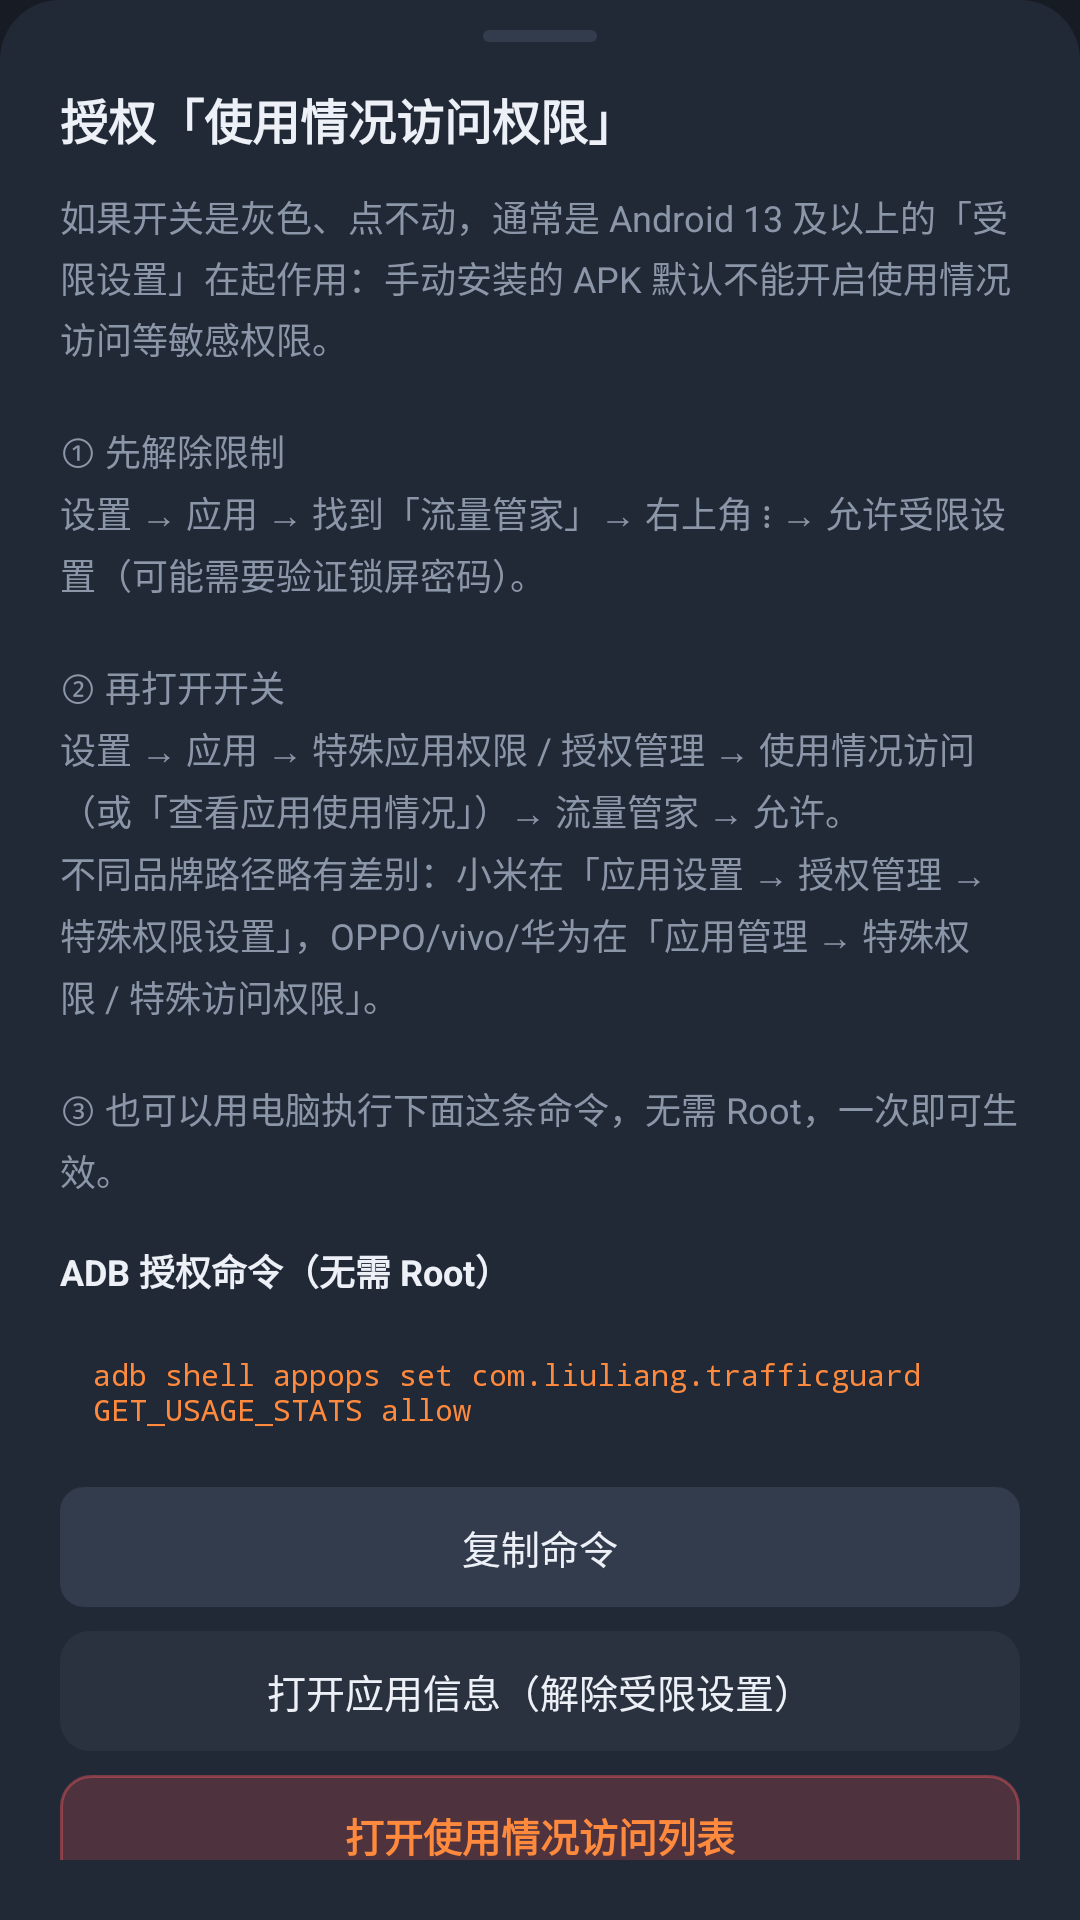

This screen was rendered from an Android layout file. Write that file and the resources it references.
<!-- AndroidManifest.xml: application theme Theme.TrafficGuard -->
<!-- res/layout/dialog_usage_help.xml -->
<?xml version="1.0" encoding="utf-8"?>
<androidx.core.widget.NestedScrollView xmlns:android="http://schemas.android.com/apk/res/android"
    android:layout_width="match_parent"
    android:layout_height="wrap_content"
    android:background="@drawable/bg_sheet"
    android:overScrollMode="never"
    android:paddingStart="20dp"
    android:paddingTop="10dp"
    android:paddingEnd="20dp"
    android:paddingBottom="20dp">

    <LinearLayout
        android:layout_width="match_parent"
        android:layout_height="wrap_content"
        android:orientation="vertical">

        <View
            android:layout_width="38dp"
            android:layout_height="4dp"
            android:layout_gravity="center_horizontal"
            android:layout_marginBottom="14dp"
            android:background="@drawable/bg_button" />

        <TextView
            android:layout_width="match_parent"
            android:layout_height="wrap_content"
            android:text="@string/help_title"
            android:textColor="@color/text_primary"
            android:textSize="16sp"
            android:textStyle="bold" />

        <TextView
            android:layout_width="match_parent"
            android:layout_height="wrap_content"
            android:layout_marginTop="12dp"
            android:lineSpacingExtra="3dp"
            android:text="@string/help_intro"
            android:textColor="@color/text_secondary"
            android:textSize="12sp" />

        <TextView
            android:layout_width="match_parent"
            android:layout_height="wrap_content"
            android:layout_marginTop="16dp"
            android:text="@string/help_adb_title"
            android:textColor="@color/text_primary"
            android:textSize="12sp"
            android:textStyle="bold" />

        <TextView
            android:id="@+id/tvAdbCmd"
            android:layout_width="match_parent"
            android:layout_height="wrap_content"
            android:layout_marginTop="8dp"
            android:background="@drawable/bg_input"
            android:fontFamily="monospace"
            android:padding="11dp"
            android:text="@string/help_adb_cmd"
            android:textColor="@color/accent"
            android:textIsSelectable="true"
            android:textSize="10sp" />

        <TextView
            android:id="@+id/btnCopyCmd"
            android:layout_width="match_parent"
            android:layout_height="40dp"
            android:layout_marginTop="8dp"
            android:background="@drawable/bg_button"
            android:clickable="true"
            android:focusable="true"
            android:gravity="center"
            android:text="@string/help_copy"
            android:textColor="@color/text_primary"
            android:textSize="13sp" />

        <TextView
            android:id="@+id/btnOpenAppInfo"
            android:layout_width="match_parent"
            android:layout_height="40dp"
            android:layout_marginTop="8dp"
            android:background="@drawable/bg_row"
            android:clickable="true"
            android:focusable="true"
            android:gravity="center"
            android:text="@string/help_open_app_info"
            android:textColor="@color/text_primary"
            android:textSize="13sp" />

        <TextView
            android:id="@+id/btnOpenList"
            android:layout_width="match_parent"
            android:layout_height="40dp"
            android:layout_marginTop="8dp"
            android:background="@drawable/bg_row_danger"
            android:clickable="true"
            android:focusable="true"
            android:gravity="center"
            android:text="@string/help_open_list"
            android:textColor="@color/accent"
            android:textSize="13sp"
            android:textStyle="bold" />

        <TextView
            android:id="@+id/btnRecheck"
            android:layout_width="match_parent"
            android:layout_height="40dp"
            android:layout_marginTop="8dp"
            android:background="@drawable/bg_row"
            android:clickable="true"
            android:focusable="true"
            android:gravity="center"
            android:text="@string/help_recheck"
            android:textColor="@color/text_secondary"
            android:textSize="13sp" />

    </LinearLayout>

</androidx.core.widget.NestedScrollView>
<!-- resources referenced by this layout -->
<resources>
  <color name="accent">#FFFF8A3D</color>
  <color name="text_primary">#FFEDF1F7</color>
  <color name="text_secondary">#FF8B97A9</color>
  <!-- drawable bg_button (drawable) -->
  <?xml version="1.0" encoding="utf-8"?>
  <ripple xmlns:android="http://schemas.android.com/apk/res/android" android:color="@color/ripple">
      <item>
          <shape android:shape="rectangle">
              <solid android:color="@color/bg_button" />
              <corners android:radius="8dp" />
          </shape>
      </item>
  </ripple>
  <!-- drawable bg_row (drawable) -->
  <?xml version="1.0" encoding="utf-8"?>
  <ripple xmlns:android="http://schemas.android.com/apk/res/android" android:color="@color/ripple">
      <item>
          <shape android:shape="rectangle">
              <solid android:color="@color/bg_card_high" />
              <corners android:radius="10dp" />
          </shape>
      </item>
  </ripple>
  <!-- drawable bg_row_danger (drawable) -->
  <?xml version="1.0" encoding="utf-8"?>
  <ripple xmlns:android="http://schemas.android.com/apk/res/android" android:color="@color/ripple">
      <item>
          <shape android:shape="rectangle">
              <solid android:color="#33FF5B61" />
              <corners android:radius="10dp" />
              <stroke android:width="1dp" android:color="#66FF5B61" />
          </shape>
      </item>
  </ripple>
  <!-- drawable bg_sheet (drawable) -->
  <?xml version="1.0" encoding="utf-8"?>
  <shape xmlns:android="http://schemas.android.com/apk/res/android" android:shape="rectangle">
      <solid android:color="@color/bg_card" />
      <corners android:topLeftRadius="20dp" android:topRightRadius="20dp" />
  </shape>
  <string name="help_adb_cmd">adb shell appops set com.liuliang.trafficguard GET_USAGE_STATS allow</string>
  <string name="help_adb_title">ADB 授权命令（无需 Root）</string>
  <string name="help_copy">复制命令</string>
  <string name="help_intro">如果开关是灰色、点不动，通常是 Android 13 及以上的「受限设置」在起作用：手动安装的 APK 默认不能开启使用情况访问等敏感权限。\n\n① 先解除限制\n设置 → 应用 → 找到「流量管家」→ 右上角 ⋮ → 允许受限设置（可能需要验证锁屏密码）。\n\n② 再打开开关\n设置 → 应用 → 特殊应用权限 / 授权管理 → 使用情况访问（或「查看应用使用情况」）→ 流量管家 → 允许。\n不同品牌路径略有差别：小米在「应用设置 → 授权管理 → 特殊权限设置」，OPPO/vivo/华为在「应用管理 → 特殊权限 / 特殊访问权限」。\n\n③ 也可以用电脑执行下面这条命令，无需 Root，一次即可生效。</string>
  <string name="help_open_app_info">打开应用信息（解除受限设置）</string>
  <string name="help_open_list">打开使用情况访问列表</string>
  <string name="help_recheck">重新检测</string>
  <string name="help_title">授权「使用情况访问权限」</string>
  <style name="Theme.TrafficGuard" parent="Theme.Material3.Dark.NoActionBar">
          <item name="android:windowBackground">@color/bg_root</item>
          <item name="android:statusBarColor">@color/bg_root</item>
          <item name="android:navigationBarColor">@color/bg_root</item>
          <item name="android:windowLightStatusBar">false</item>
          <item name="colorPrimary">@color/accent</item>
          <item name="colorSecondary">@color/accent</item>
          <item name="colorOnPrimary">@color/bg_root</item>
          <item name="android:textColorPrimary">@color/text_primary</item>
          <item name="android:textColorSecondary">@color/text_secondary</item>
          <item name="android:textColorHint">@color/text_hint</item>
      </style>
  <color name="ripple">#33FFFFFF</color>
  <color name="bg_button">#FF333C4C</color>
  <color name="bg_card_high">#FF2A3240</color>
  <color name="bg_card">#FF222936</color>
  <color name="bg_root">#FF171B23</color>
  <color name="text_hint">#FF667285</color>
</resources>
